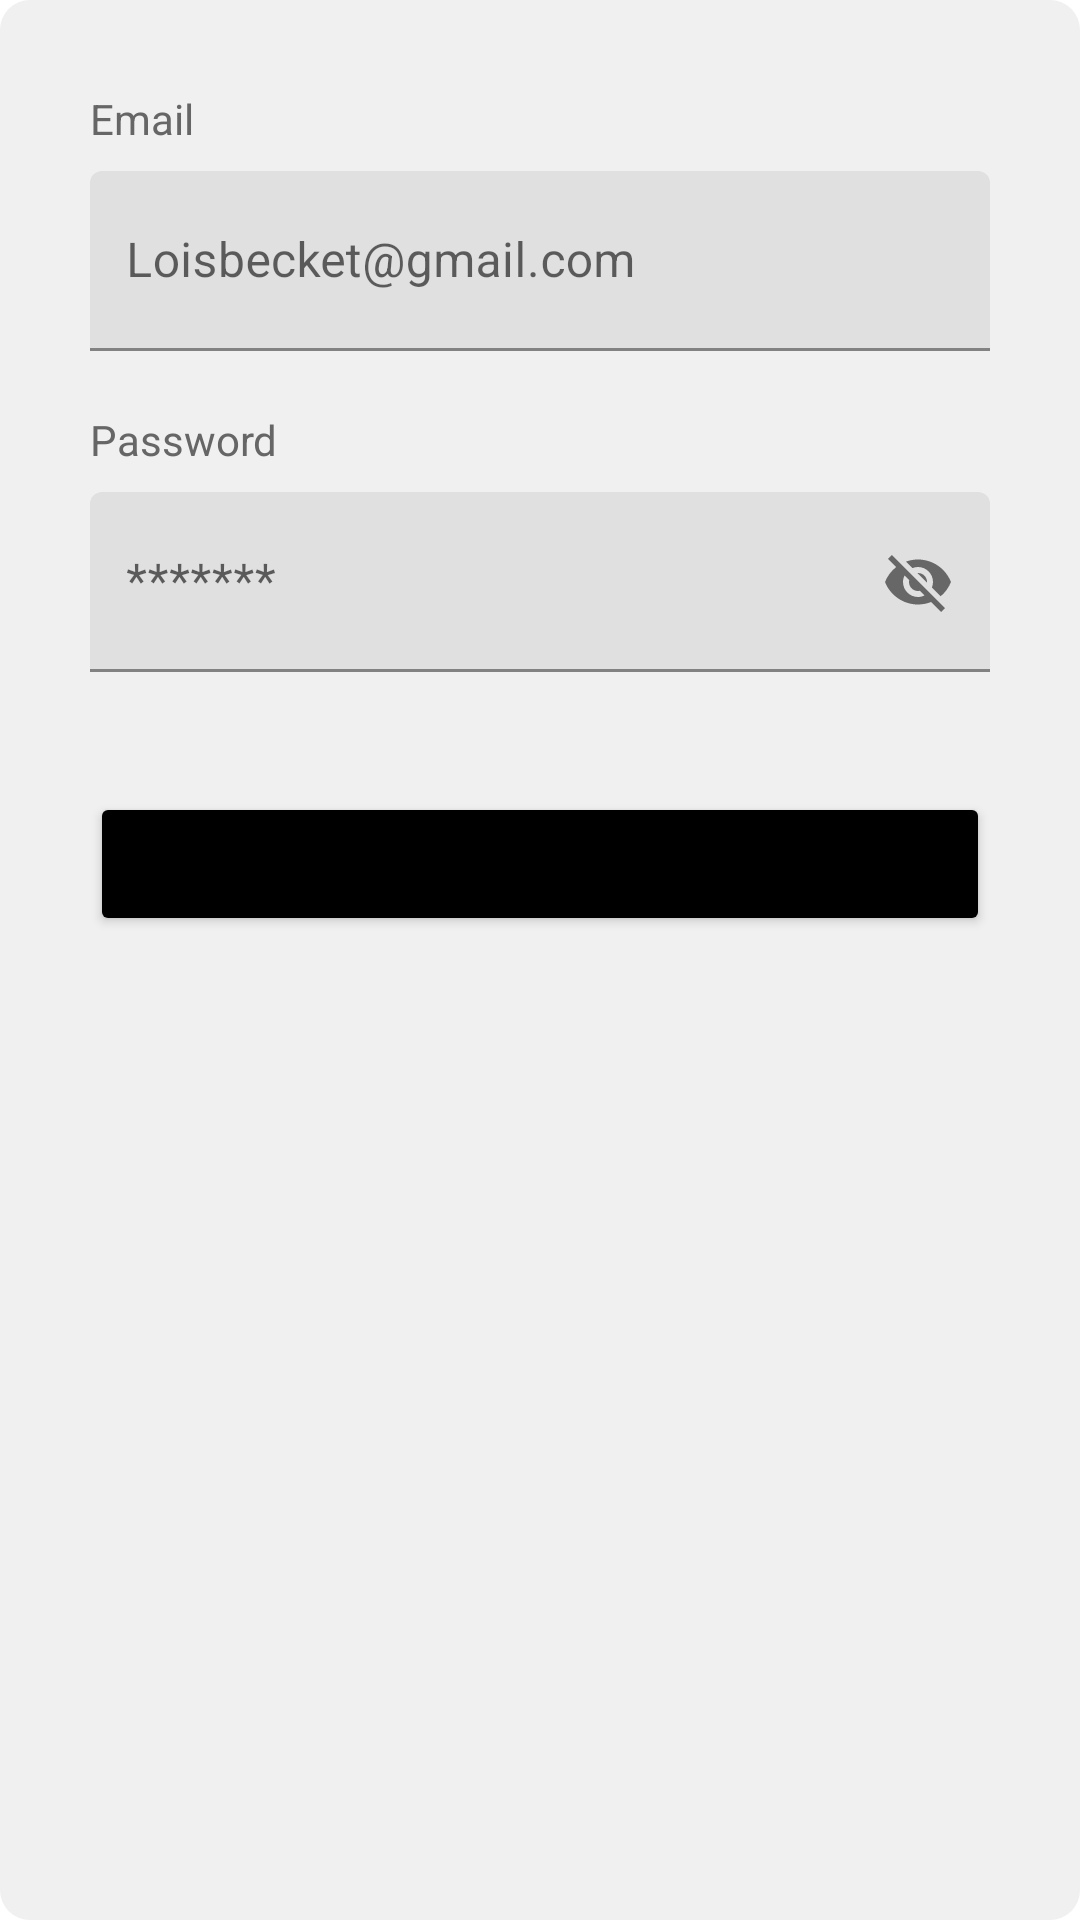

Reconstruct the res/layout file that produces this screen, plus the resources it refers to.
<!-- AndroidManifest.xml: application theme Theme.L230824_Assignment1 -->
<!-- res/layout/fragment_login.xml -->
<LinearLayout xmlns:android="http://schemas.android.com/apk/res/android"
    android:layout_width="match_parent"
    android:layout_height="match_parent"
    xmlns:app="http://schemas.android.com/apk/res-auto"
    android:background="@drawable/tab_selector"
    android:orientation="vertical"
    android:padding="30dp">



    <TextView
        android:layout_width="wrap_content"
        android:layout_height="wrap_content"
        android:text="@string/Email"
        android:textColor="@color/grey" />
    
    <com.google.android.material.textfield.TextInputLayout
        android:layout_width="match_parent"
        android:layout_height="wrap_content">

        <com.google.android.material.textfield.TextInputEditText
            android:id="@+id/etLogin_Email"
            android:layout_width="match_parent"
            android:layout_height="60dp"
            android:layout_marginTop="8dp"
            android:hint="@string/Hint_Email"
            android:padding="12dp"
            />

    </com.google.android.material.textfield.TextInputLayout>



    <TextView
        android:layout_width="wrap_content"
        android:layout_height="wrap_content"
        android:layout_marginTop="20dp"
        android:text="@string/Password"
        android:textColor="@color/grey" />

    <com.google.android.material.textfield.TextInputLayout
        android:layout_width="match_parent"
        android:layout_height="wrap_content"
        app:passwordToggleEnabled="true"
        >
        <com.google.android.material.textfield.TextInputEditText
            android:layout_width="match_parent"
            android:layout_height="60dp"
            android:layout_marginTop="8dp"
            android:hint="@string/Hint_Password"
            android:id="@+id/etLogin_Password"
            android:padding="12dp"

            />
    </com.google.android.material.textfield.TextInputLayout>



    <Button
        android:id="@+id/btnLogin"
        android:layout_width="match_parent"
        android:layout_height="wrap_content"
        android:backgroundTint="@color/black"
        android:layout_marginTop="40dp"
        android:text="@string/Log_In"
        app:cornerRadius="12dp"/>


</LinearLayout>
<!-- resources referenced by this layout -->
<resources>
  <color name="black">#FF000000</color>
  <color name="grey">#666666</color>
  <!-- drawable tab_selector (drawable) -->
  <?xml version="1.0" encoding="utf-8"?>
  <selector xmlns:android="http://schemas.android.com/apk/res/android">
  
      
      <item android:state_selected="true">
          <shape android:shape="rectangle">
              <solid android:color="#000000" />
              <corners android:radius="10dp" />
          </shape>
      </item>
  
      
      <item android:state_selected="false">
          <shape android:shape="rectangle">
              <solid android:color="#F0F0F0" />
              <corners android:radius="10dp" />
          </shape>
      </item>
  
  </selector>
  <string name="Email">Email</string>
  <string name="Hint_Email">Loisbecket@gmail.com</string>
  <string name="Hint_Password">*******</string>
  <string name="Log_In">Log In</string>
  <string name="Password">Password</string>
  <style name="Theme.L230824_Assignment1" parent="Theme.MaterialComponents.DayNight.NoActionBar">
          
      </style>
</resources>
